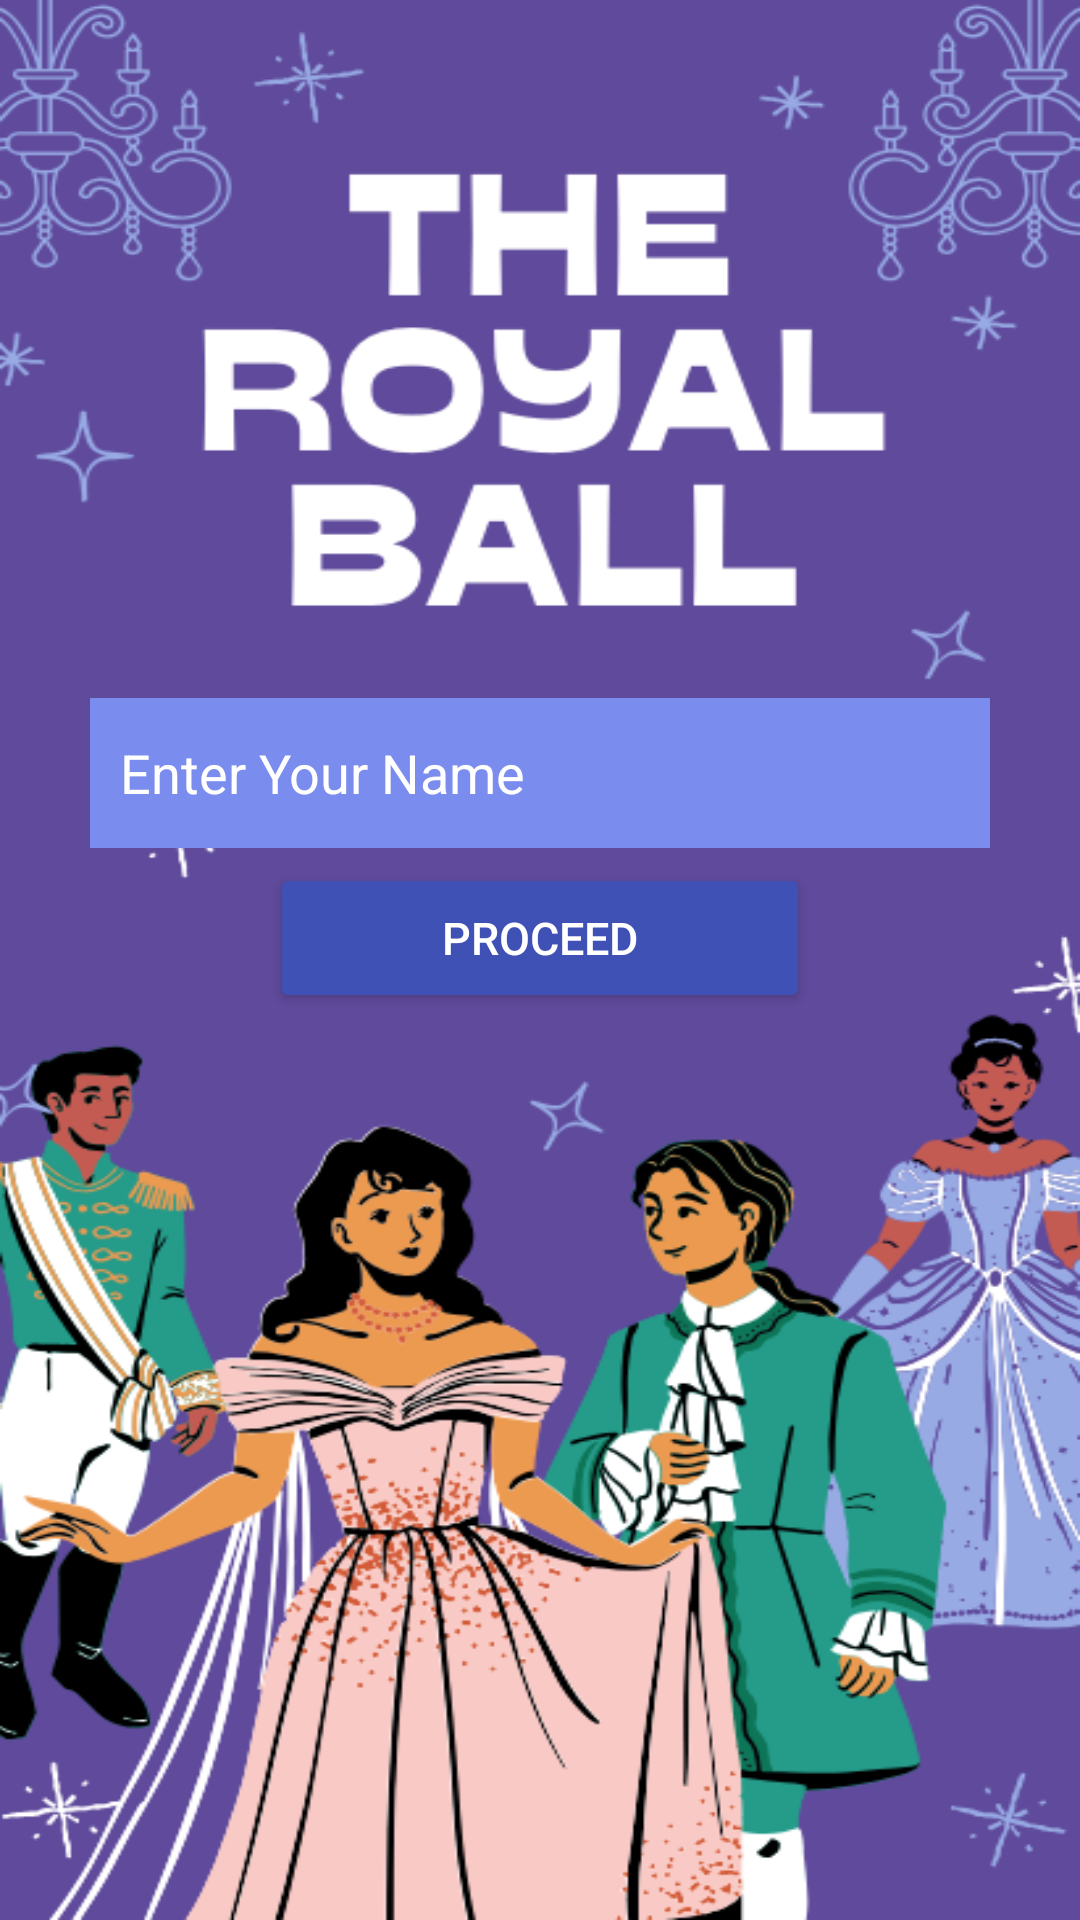

Produce the Android XML layout that renders to this screen, including the resource entries it uses.
<!-- AndroidManifest.xml: application theme Theme.Storybook_Part2 -->
<!-- res/layout/activity_page1.xml -->
<?xml version="1.0" encoding="utf-8"?>
<LinearLayout xmlns:android="http://schemas.android.com/apk/res/android"
    xmlns:tools="http://schemas.android.com/tools"
    android:layout_width="match_parent"
    android:layout_height="match_parent"
    android:orientation="vertical"
    android:gravity="center"
    android:background="@drawable/main1"
    tools:context=".MainActivity">

    <EditText
        android:id="@+id/pangalan"
        android:layout_width="300dp"
        android:layout_height="50dp"
        android:hint="Enter Your Name"
        android:background="#7A8CED"
        android:textColorHint="#FFFFFF"
        android:textColor="#FFFFFF"
        android:layout_marginTop="-60dp"
        android:padding="10dp" />

    <Button
        android:layout_width="180dp"
        android:layout_height="50dp"
        android:layout_marginLeft="50dp"
        android:layout_marginTop="5dp"
        android:layout_marginRight="50dp"
        android:backgroundTint="#3F51B5"
        android:onClick="goToPage9"
        android:text="PROCEED"
        android:textColor="#FFF"
        android:textSize="15dp"/>
</LinearLayout>
<!-- resources referenced by this layout -->
<resources>
  <!-- drawable main1: png bitmap (drawable, 179934 bytes) -->
  <style name="Theme.Storybook_Part2" parent="Base.Theme.Storybook_Part2" />
  <style name="Base.Theme.Storybook_Part2" parent="Theme.Material3.DayNight.NoActionBar">
          
          
      </style>
</resources>
